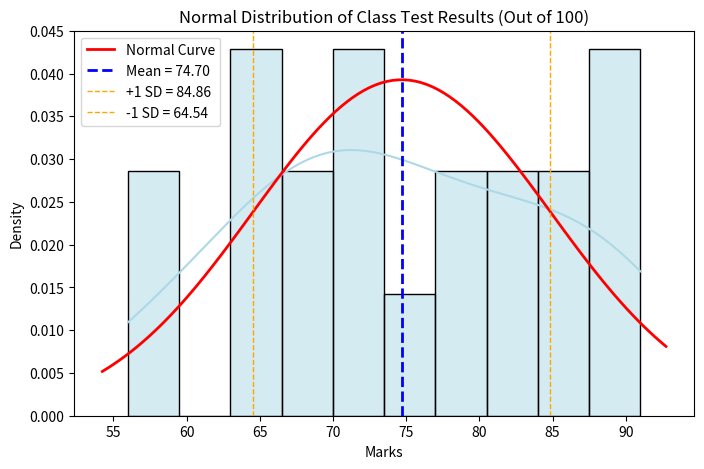

Generate this figure with matplotlib:
import numpy as np
import matplotlib.pyplot as plt
import seaborn as sns
from scipy.stats import skew, kurtosis

# Example: Class test results (out of 100 marks)
scores = [68, 74, 81, 77, 63, 89, 72, 66, 84, 91,
          59, 78, 70, 87, 65, 73, 90, 56, 82, 69]


# Calculate statistics
mean = np.mean(scores)
std_dev = np.std(scores)
skewness = skew(scores)
kurt = kurtosis(scores)

# Print summary statistics
print(f"Mean: {mean:.2f}")
print(f"Standard Deviation: {std_dev:.2f}")
print(f"Skewness: {skewness:.2f}")
print(f"Kurtosis: {kurt:.2f}")

# Plot distribution
plt.figure(figsize=(8, 5))
sns.histplot(scores, kde=True, bins=10, color='lightblue',
             stat="density", edgecolor="black")

# Normal curve for comparison
xmin, xmax = plt.xlim()
x = np.linspace(xmin, xmax, 100)
p = 1 / (std_dev * np.sqrt(2 * np.pi)) * np.exp(-(x - mean)**2 / (2 * std_dev**2))
plt.plot(x, p, 'r', linewidth=2, label="Normal Curve")

# Mean & Std deviation lines
plt.axvline(mean, color='blue', linestyle='dashed', linewidth=2, label=f"Mean = {mean:.2f}")
plt.axvline(mean + std_dev, color='orange', linestyle='dashed', linewidth=1, label=f"+1 SD = {mean + std_dev:.2f}")
plt.axvline(mean - std_dev, color='orange', linestyle='dashed', linewidth=1, label=f"-1 SD = {mean - std_dev:.2f}")

# Title and labels
plt.title("Normal Distribution of Class Test Results (Out of 100)")
plt.xlabel("Marks")
plt.ylabel("Density")
plt.legend()
plt.show()

"""
Output:
Mean: 74.70
Standard Deviation: 10.16
Skewness: -0.00
Kurtosis: -1.02
"""